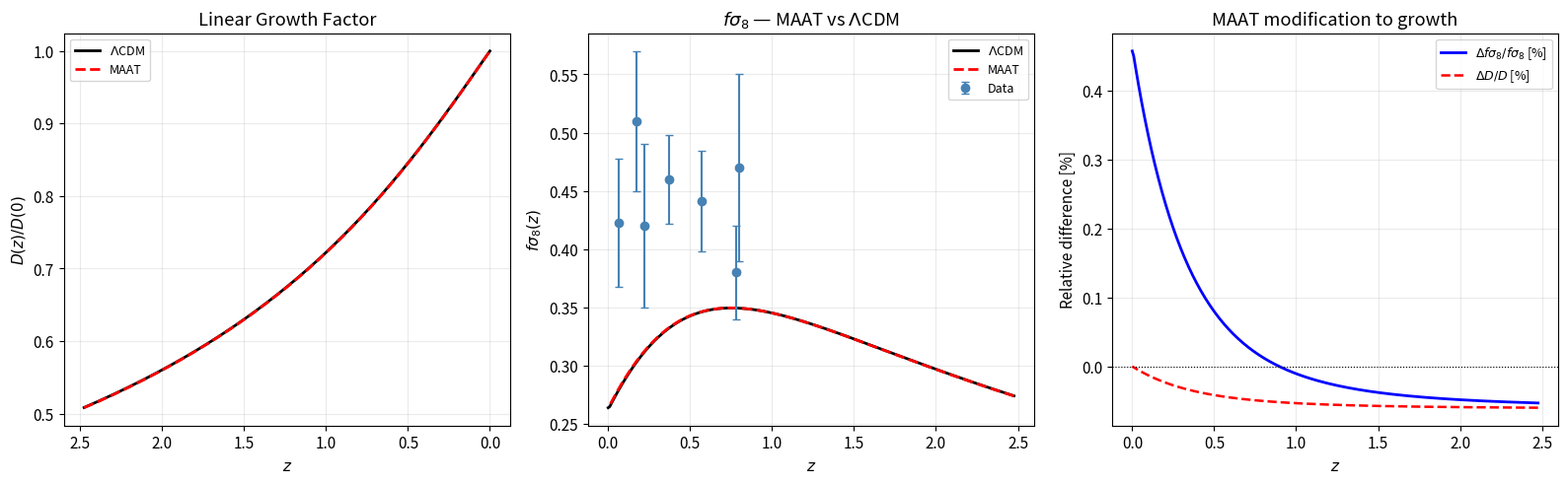
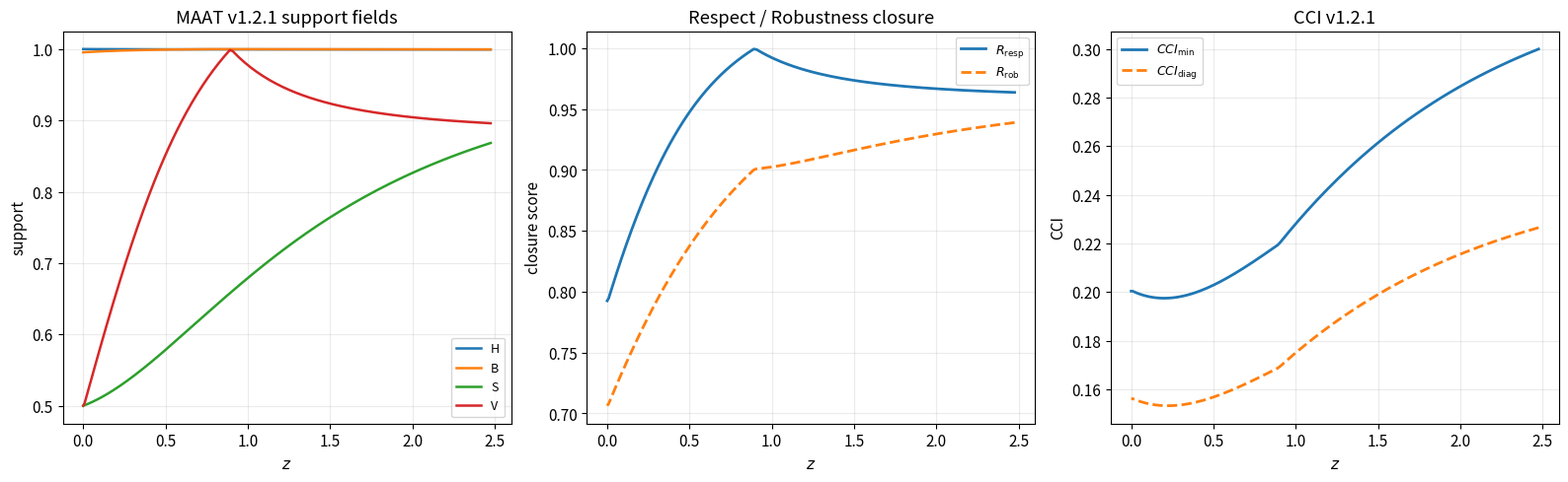
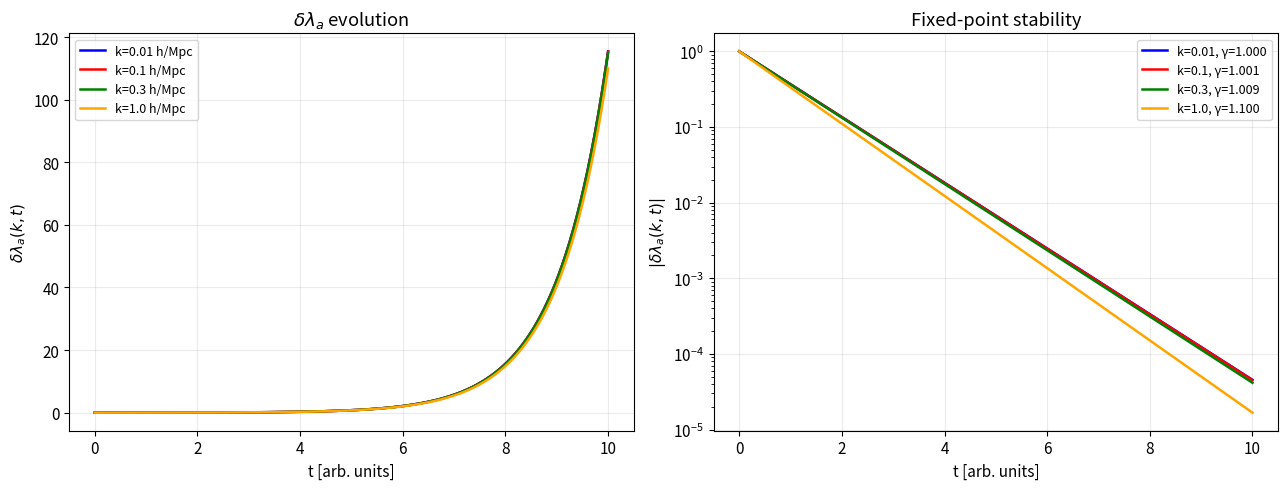

The matplotlib source for these figures, in order:
#!/usr/bin/env python3
"""
MAAT Paper 38 — v1.2.1 Robustness Closure Reproduction Script
=============================================================

Updates the Paper 35 growth pipeline with the MAAT v1.2.1 emergent
Respect / Robustness closure.

Core v1.2.1 closure:
    R_resp = (H * B * V)^(1/3)
    R_rob  = min(R_resp, (H * B * S * V)^(1/4))
    Stability = R_rob

CCI definitions:
    CCI_min  = S / (H + B + V + eps)
    CCI_diag = S / (H + B + V + R_rob + eps)

R_resp is NOT included separately in the CCI denominator to avoid double counting.

Requirements:
    numpy, matplotlib

Run:
    python3 maat_paper38_v121_robustness_closure.py
"""

from __future__ import annotations

import json
from pathlib import Path
from dataclasses import dataclass, asdict
import os

import numpy as np

os.environ.setdefault("MPLCONFIGDIR", "/tmp/codex-mpl-cache")
import matplotlib
matplotlib.use("Agg")
import matplotlib.pyplot as plt

plt.rcParams.update({
    "font.size": 11,
    "figure.dpi": 150,
    "savefig.dpi": 150,
})

OUTDIR = Path("paper38_v121_outputs")
OUTDIR.mkdir(exist_ok=True)

EPS = 1e-10


# ══════════════════════════════════════════════════════════════
# 0. PARAMETERS
# ══════════════════════════════════════════════════════════════

@dataclass(frozen=True)
class LCDMParams:
    H0: float = 67.4
    Omm: float = 0.315
    OmL: float = 0.685
    sigma8_0: float = 0.811
    gamma_growth: float = 0.55


@dataclass(frozen=True)
class MAATParams:
    Omm_MAAT: float = 0.00331
    w_MAAT: float = -0.801


@dataclass(frozen=True)
class DiffusionParams:
    tau_a: float = 1.0
    D_a: float = 0.1
    lam_star: float = 0.5


COSMO = LCDMParams()
MAAT = MAATParams()
DIFF = DiffusionParams()
MAAT_OFF = MAATParams(Omm_MAAT=0.0, w_MAAT=MAAT.w_MAAT)


# ══════════════════════════════════════════════════════════════
# 1. BACKGROUND COSMOLOGY
# ══════════════════════════════════════════════════════════════

def E2(a: np.ndarray, p: LCDMParams = COSMO, m: MAATParams = MAAT) -> np.ndarray:
    """E²(a) = H²(a)/H₀² including MAAT component."""
    return (
        p.Omm * a ** (-3)
        + p.OmL
        + m.Omm_MAAT * a ** (-3 * (1 + m.w_MAAT))
    )


def dE2da(a: np.ndarray, p: LCDMParams = COSMO, m: MAATParams = MAAT) -> np.ndarray:
    """dE²/da."""
    return (
        -3 * p.Omm * a ** (-4)
        - 3 * (1 + m.w_MAAT) * m.Omm_MAAT
        * a ** (-3 * (1 + m.w_MAAT) - 1)
    )


def Omm_eff(a: np.ndarray, p: LCDMParams = COSMO, m: MAATParams = MAAT) -> np.ndarray:
    """Effective matter fraction Ω_m(a)."""
    return p.Omm * a ** (-3) / np.maximum(E2(a, p, m), EPS)


def Omm_maat_eff(a: np.ndarray, p: LCDMParams = COSMO, m: MAATParams = MAAT) -> np.ndarray:
    """Effective MAAT fraction Ω_MAAT(a)."""
    return (
        m.Omm_MAAT * a ** (-3 * (1 + m.w_MAAT))
        / np.maximum(E2(a, p, m), EPS)
    )


# ══════════════════════════════════════════════════════════════
# 2. MODIFIED GROWTH EQUATION
# ══════════════════════════════════════════════════════════════

def growth_rhs(
    lna: float,
    y: list[float],
    include_maat: bool,
    p: LCDMParams = COSMO,
    m: MAATParams = MAAT,
) -> list[float]:
    """
    Growth equation in N = ln(a):

        δ'' + (2 - q) δ' = 3/2 [Ω_m(a) + μ_MAAT(a)] δ

    q = -1 - a/(2E²) dE²/da

    μ_MAAT = Ω_MAAT(a) * (1 - w_MAAT)
    """

    a = float(np.exp(lna))
    m_bg = m if include_maat else MAAT_OFF

    e2 = float(E2(np.array([a]), p, m_bg)[0])
    de = float(dE2da(np.array([a]), p, m_bg)[0])

    q = -1.0 - a * de / (2.0 * e2)

    om = float(Omm_eff(np.array([a]), p, m_bg)[0])
    source = 1.5 * om

    if include_maat:
        om_m = float(Omm_maat_eff(np.array([a]), p, m)[0])
        mu_maat = om_m * (1.0 - m.w_MAAT)
        source += 1.5 * mu_maat

    delta, delta_prime = y
    return [
        delta_prime,
        -(2.0 - q) * delta_prime + source * delta,
    ]


def integrate_growth(
    lna_arr: np.ndarray,
    include_maat: bool = True,
    p: LCDMParams = COSMO,
    m: MAATParams = MAAT,
) -> np.ndarray:
    """RK4 integration of linear growth."""

    y = [1.0, 1.0]
    dlna = float(lna_arr[1] - lna_arr[0])
    result = [y[0]]

    for i in range(1, len(lna_arr)):
        ln = float(lna_arr[i - 1])

        k1 = growth_rhs(ln, y, include_maat, p, m)
        k2 = growth_rhs(
            ln + 0.5 * dlna,
            [y[j] + 0.5 * dlna * k1[j] for j in range(2)],
            include_maat,
            p,
            m,
        )
        k3 = growth_rhs(
            ln + 0.5 * dlna,
            [y[j] + 0.5 * dlna * k2[j] for j in range(2)],
            include_maat,
            p,
            m,
        )
        k4 = growth_rhs(
            ln + dlna,
            [y[j] + dlna * k3[j] for j in range(2)],
            include_maat,
            p,
            m,
        )

        y = [
            y[j] + (dlna / 6.0) * (k1[j] + 2 * k2[j] + 2 * k3[j] + k4[j])
            for j in range(2)
        ]

        result.append(y[0])

    return np.array(result)


def fsigma8_from_D(
    lna_arr: np.ndarray,
    D_arr: np.ndarray,
    sigma8_0: float,
) -> np.ndarray:
    """fσ8 = f(z) σ8,0 D(z)/D(0)."""

    D_norm = D_arr / np.maximum(D_arr[-1], EPS)
    f_arr = np.gradient(np.log(np.maximum(D_arr, EPS)), lna_arr)
    return f_arr * sigma8_0 * D_norm


# ══════════════════════════════════════════════════════════════
# 3. MAAT v1.2.1 RESPECT / ROBUSTNESS CLOSURE
# ══════════════════════════════════════════════════════════════

def support_from_defect(d: np.ndarray) -> np.ndarray:
    """Γ = 1/(1+d), with d ≥ 0."""
    return 1.0 / (1.0 + np.maximum(d, 0.0))


def r_resp(H: np.ndarray, B: np.ndarray, V: np.ndarray) -> np.ndarray:
    """R_resp = (H B V)^(1/3)."""
    return np.power(np.maximum(H * B * V, EPS), 1.0 / 3.0)


def r_rob(H: np.ndarray, B: np.ndarray, S: np.ndarray, V: np.ndarray) -> np.ndarray:
    """R_rob = min(R_resp, (H B S V)^(1/4))."""
    resp = r_resp(H, B, V)
    full_bound = np.power(np.maximum(H * B * S * V, EPS), 1.0 / 4.0)
    return np.minimum(resp, full_bound)


def cci_v121(
    H: np.ndarray,
    B: np.ndarray,
    S: np.ndarray,
    V: np.ndarray,
    robustness_weighted: bool = True,
) -> np.ndarray:
    """
    MAAT v1.2.1 CCI.

    Minimal:
        CCI = S / (H+B+V+eps)

    Diagnostic:
        CCI = S / (H+B+V+R_rob+eps)

    R_resp is not included separately.
    """

    if robustness_weighted:
        rob = r_rob(H, B, S, V)
        denom = H + B + V + rob + EPS
    else:
        denom = H + B + V + EPS

    return S / np.maximum(denom, EPS)


def build_v121_structural_supports(
    a_arr: np.ndarray,
    dD_rel: np.ndarray,
    dfs_rel: np.ndarray,
    p: LCDMParams = COSMO,
    m: MAATParams = MAAT,
) -> dict[str, np.ndarray]:
    """
    Builds diagnostic support fields H,B,S,V from existing cosmological proxies.

    These are proxy supports, not fundamental field measurements.

    H defect: growth-amplitude deviation |ΔD/D|
    B defect: growth-rate deviation |Δfσ8/fσ8|
    S defect: MAAT fraction activity proxy, normalized
    V defect: relative growth stress proxy, normalized
    """

    OmM = Omm_maat_eff(a_arr, p, m)

    dH = np.abs(dD_rel)
    dB = np.abs(dfs_rel)

    dS = OmM / np.maximum(np.max(OmM), EPS)

    abs_dfs = np.abs(dfs_rel)
    dV = abs_dfs / np.maximum(np.max(abs_dfs), EPS)

    H = support_from_defect(dH)
    B = support_from_defect(dB)
    S = support_from_defect(dS)
    V = support_from_defect(dV)

    Rresp = r_resp(H, B, V)
    Rrob = r_rob(H, B, S, V)

    CCI_min = cci_v121(H, B, S, V, robustness_weighted=False)
    CCI_diag = cci_v121(H, B, S, V, robustness_weighted=True)

    return {
        "dH": dH,
        "dB": dB,
        "dS": dS,
        "dV": dV,
        "H": H,
        "B": B,
        "S": S,
        "V": V,
        "R_resp": Rresp,
        "R_rob": Rrob,
        "CCI_min": CCI_min,
        "CCI_diag": CCI_diag,
        "Omega_MAAT": OmM,
    }


# ══════════════════════════════════════════════════════════════
# 4. δλ_a PERTURBATION IN FOURIER SPACE
# ══════════════════════════════════════════════════════════════

def delta_lambda_evolution(
    k_vals: list[float],
    t_arr: np.ndarray,
    d: DiffusionParams = DIFF,
    eps_coupling: float | None = None,
    p: LCDMParams = COSMO,
    m: MAATParams = MAAT,
) -> dict[float, dict[str, np.ndarray | float]]:
    """
    tau_a * d_t δλ_a = -(1 + D_a k²) δλ_a + S_k(t)

    Source:
        S_k = eps_coupling * exp(t)

    eps_coupling = Ω_MAAT / Ω_m
    """

    if eps_coupling is None:
        eps_coupling = m.Omm_MAAT / p.Omm

    dt = float(t_arr[1] - t_arr[0])
    results = {}

    for k in k_vals:
        gamma_k = (1.0 + d.D_a * k ** 2) / d.tau_a
        dlam = np.zeros(len(t_arr))
        dlam[0] = 0.0

        for i in range(1, len(t_arr)):
            source = eps_coupling * np.exp(t_arr[i - 1])
            dlam[i] = dlam[i - 1] + dt * ((-gamma_k * dlam[i - 1] + source) / d.tau_a)

        results[k] = {
            "gamma_k": gamma_k,
            "dlam_arr": dlam,
            "dlam_t5": float(dlam[int(len(t_arr) * 0.5)]),
        }

    return results


# ══════════════════════════════════════════════════════════════
# 5. POSITIVITY STRESS TEST
# ══════════════════════════════════════════════════════════════

def positivity_stress_test(d: DiffusionParams = DIFF) -> dict[str, dict[str, float | bool]]:
    """
    PDE:
        tau_a * d_t lambda = D_a ∇² lambda - lambda + lambda*
    """

    N = 200
    L = 10.0
    dx = L / N
    dt = 0.001
    T = 20.0
    steps = int(T / dt)
    x = np.linspace(0, L, N)

    np.random.seed(42)

    scenarios = {
        "near-zero": 0.01 * np.ones(N),
        "spike-down": 0.5 * np.ones(N) - 0.49 * np.sin(2 * np.pi * x / L) ** 2,
        "random-small": 0.05 * np.abs(np.random.randn(N)),
    }

    results = {}

    for name, lam_init in scenarios.items():
        lam = lam_init.copy()
        min_ever = float(np.min(lam))

        for _ in range(steps):
            laplacian = (np.roll(lam, -1) - 2 * lam + np.roll(lam, 1)) / dx ** 2
            dlam_dt = (d.D_a * laplacian - lam + d.lam_star) / d.tau_a
            lam = lam + dt * dlam_dt

            val = float(np.min(lam))
            if val < min_ever:
                min_ever = val

        results[name] = {
            "init_min": float(np.min(lam_init)),
            "min_ever": min_ever,
            "final_min": float(np.min(lam)),
            "final_mean": float(np.mean(lam)),
            "positive": bool(min_ever >= -1e-9),
        }

    return results


# ══════════════════════════════════════════════════════════════
# 6. FIXED-POINT STABILITY
# ══════════════════════════════════════════════════════════════

def fixedpoint_stability(
    k_vals: list[float],
    t_arr: np.ndarray,
    d: DiffusionParams = DIFF,
) -> dict[float, dict[str, np.ndarray | float]]:
    """
    tau_a * d_t δ_a = D_a ∇² δ_a - δ_a

    δ_k(t) = δ_k(0) exp(-γ_k t)
    γ_k = (1 + D_a k²)/tau_a
    """

    results = {}

    for k in k_vals:
        gamma_k = (1.0 + d.D_a * k ** 2) / d.tau_a
        delta_t = np.exp(-gamma_k * t_arr)

        results[k] = {
            "gamma_k": gamma_k,
            "delta_t": delta_t,
            "decay_time": 1.0 / gamma_k,
        }

    return results


# ══════════════════════════════════════════════════════════════
# 7. ENERGY CONDITIONS
# ══════════════════════════════════════════════════════════════

def energy_conditions(m: MAATParams = MAAT) -> dict[str, float | bool]:
    rho = 1.0
    p = m.w_MAAT * rho

    return {
        "w_MAAT": m.w_MAAT,
        "NEC": rho + p,
        "WEC_rho": rho >= 0,
        "WEC_NEC": (rho + p) >= 0,
        "SEC": rho + 3 * p,
        "DEC_rho": rho >= 0,
        "DEC_p": abs(p) <= rho,
        "NEC_ok": (rho + p) >= 0,
        "WEC_ok": rho >= 0 and (rho + p) >= 0,
        "SEC_ok": (rho + 3 * p) >= 0,
        "DEC_ok": rho >= 0 and abs(p) <= rho,
    }


# ══════════════════════════════════════════════════════════════
# 8. PLOTTING
# ══════════════════════════════════════════════════════════════

def make_growth_figures(
    z_arr: np.ndarray,
    a_arr: np.ndarray,
    D_lcdm_n: np.ndarray,
    D_maat_n: np.ndarray,
    fs8_lcdm: np.ndarray,
    fs8_maat: np.ndarray,
    dD_rel: np.ndarray,
    dfs_rel: np.ndarray,
) -> None:
    fsig8_data = np.array([
        [0.067, 0.423, 0.055],
        [0.17, 0.510, 0.060],
        [0.22, 0.420, 0.070],
        [0.37, 0.460, 0.038],
        [0.57, 0.441, 0.043],
        [0.78, 0.380, 0.040],
        [0.80, 0.470, 0.080],
    ])

    mask = z_arr < 2.5

    fig, axes = plt.subplots(1, 3, figsize=(16, 5))

    ax = axes[0]
    ax.plot(z_arr[mask], D_lcdm_n[mask], "k-", lw=2, label=r"$\Lambda$CDM")
    ax.plot(z_arr[mask], D_maat_n[mask], "r--", lw=2, label="MAAT")
    ax.set_xlabel("$z$")
    ax.set_ylabel("$D(z)/D(0)$")
    ax.set_title("Linear Growth Factor")
    ax.legend(fontsize=9)
    ax.grid(alpha=0.25)
    ax.invert_xaxis()

    ax = axes[1]
    ax.errorbar(
        fsig8_data[:, 0],
        fsig8_data[:, 1],
        yerr=fsig8_data[:, 2],
        fmt="o",
        color="steelblue",
        capsize=3,
        label="Data",
        zorder=3,
    )
    ax.plot(z_arr[mask], fs8_lcdm[mask], "k-", lw=2, label=r"$\Lambda$CDM")
    ax.plot(z_arr[mask], fs8_maat[mask], "r--", lw=2, label="MAAT")
    ax.set_xlabel("$z$")
    ax.set_ylabel(r"$f\sigma_8(z)$")
    ax.set_title(r"$f\sigma_8$ — MAAT vs $\Lambda$CDM")
    ax.legend(fontsize=9)
    ax.grid(alpha=0.25)

    ax = axes[2]
    ax.plot(z_arr[mask], dfs_rel[mask] * 100, "b-", lw=2, label=r"$\Delta f\sigma_8/f\sigma_8$ [%]")
    ax.plot(z_arr[mask], dD_rel[mask] * 100, "r--", lw=1.8, label=r"$\Delta D/D$ [%]")
    ax.axhline(0, color="k", lw=0.8, ls=":")
    ax.set_xlabel("$z$")
    ax.set_ylabel("Relative difference [%]")
    ax.set_title("MAAT modification to growth")
    ax.legend(fontsize=9)
    ax.grid(alpha=0.25)

    fig.tight_layout()
    fig.savefig(OUTDIR / "fig_paper38_growth.png", bbox_inches="tight")
    plt.close(fig)


def make_structural_figures(z_arr: np.ndarray, structural: dict[str, np.ndarray]) -> None:
    mask = z_arr < 2.5

    fig, axes = plt.subplots(1, 3, figsize=(16, 5))

    ax = axes[0]
    for key in ["H", "B", "S", "V"]:
        ax.plot(z_arr[mask], structural[key][mask], lw=1.8, label=key)
    ax.set_xlabel("$z$")
    ax.set_ylabel("support")
    ax.set_title("MAAT v1.2.1 support fields")
    ax.legend(fontsize=9)
    ax.grid(alpha=0.25)

    ax = axes[1]
    ax.plot(z_arr[mask], structural["R_resp"][mask], lw=2, label=r"$R_{\rm resp}$")
    ax.plot(z_arr[mask], structural["R_rob"][mask], lw=2, ls="--", label=r"$R_{\rm rob}$")
    ax.set_xlabel("$z$")
    ax.set_ylabel("closure score")
    ax.set_title("Respect / Robustness closure")
    ax.legend(fontsize=9)
    ax.grid(alpha=0.25)

    ax = axes[2]
    ax.plot(z_arr[mask], structural["CCI_min"][mask], lw=2, label=r"$CCI_{\rm min}$")
    ax.plot(z_arr[mask], structural["CCI_diag"][mask], lw=2, ls="--", label=r"$CCI_{\rm diag}$")
    ax.set_xlabel("$z$")
    ax.set_ylabel("CCI")
    ax.set_title("CCI v1.2.1")
    ax.legend(fontsize=9)
    ax.grid(alpha=0.25)

    fig.tight_layout()
    fig.savefig(OUTDIR / "fig_paper38_v121_closure.png", bbox_inches="tight")
    plt.close(fig)


def make_perturbation_figures(
    k_vals: list[float],
    t_arr: np.ndarray,
    dlam_results: dict,
    fp_results: dict,
) -> None:
    colors = ["b", "r", "g", "orange"]

    fig, axes = plt.subplots(1, 2, figsize=(13, 5))

    ax = axes[0]
    for i, k in enumerate(k_vals):
        ax.plot(
            t_arr,
            dlam_results[k]["dlam_arr"],
            color=colors[i],
            lw=1.8,
            label=f"k={k} h/Mpc",
        )
    ax.set_xlabel("t [arb. units]")
    ax.set_ylabel(r"$\delta\lambda_a(k,t)$")
    ax.set_title(r"$\delta\lambda_a$ evolution")
    ax.legend(fontsize=9)
    ax.grid(alpha=0.25)

    ax = axes[1]
    for i, k in enumerate(k_vals):
        ax.semilogy(
            t_arr,
            np.abs(fp_results[k]["delta_t"]),
            color=colors[i],
            lw=1.8,
            label=f"k={k}, γ={fp_results[k]['gamma_k']:.3f}",
        )
    ax.set_xlabel("t [arb. units]")
    ax.set_ylabel(r"$|\delta\lambda_a(k,t)|$")
    ax.set_title("Fixed-point stability")
    ax.legend(fontsize=9)
    ax.grid(alpha=0.25)

    fig.tight_layout()
    fig.savefig(OUTDIR / "fig_paper38_perturbations.png", bbox_inches="tight")
    plt.close(fig)


# ══════════════════════════════════════════════════════════════
# 9. MAIN
# ══════════════════════════════════════════════════════════════

def main() -> None:
    print("=" * 72)
    print("MAAT Paper 38 — v1.2.1 Robustness Closure")
    print("=" * 72)

    lna = np.linspace(np.log(0.01), 0.0, 500)
    a_arr = np.exp(lna)
    z_arr = 1.0 / a_arr - 1.0

    D_lcdm = integrate_growth(lna, include_maat=False)
    D_maat = integrate_growth(lna, include_maat=True)

    D_lcdm_n = D_lcdm / np.maximum(D_lcdm[-1], EPS)
    D_maat_n = D_maat / np.maximum(D_maat[-1], EPS)

    fs8_lcdm = fsigma8_from_D(lna, D_lcdm, COSMO.sigma8_0)
    fs8_maat = fsigma8_from_D(lna, D_maat, COSMO.sigma8_0)

    dD_rel = (D_maat_n - D_lcdm_n) / np.maximum(D_lcdm_n, EPS)
    dfs_rel = (fs8_maat - fs8_lcdm) / np.maximum(np.abs(fs8_lcdm), EPS)

    mask_z2 = z_arr < 2.0
    max_dD = float(np.max(np.abs(dD_rel[mask_z2])) * 100)
    max_dfs = float(np.max(np.abs(dfs_rel[mask_z2])) * 100)

    print("\n--- Growth: MAAT vs ΛCDM ---")
    print(f"{'z':>6}  {'D_MAAT/D_LCDM':>14}  {'ΔD/D [%]':>10}  {'Δfσ8/fσ8 [%]':>14}")

    for zc in [0.0, 0.3, 0.57, 0.85, 1.0, 2.0]:
        idx = int(np.argmin(np.abs(z_arr - zc)))
        print(
            f"{zc:6.2f}  "
            f"{D_maat_n[idx] / np.maximum(D_lcdm_n[idx], EPS):14.6f}  "
            f"{dD_rel[idx] * 100:10.4f}  "
            f"{dfs_rel[idx] * 100:14.4f}"
        )

    print(f"\nMax |ΔD/D|      = {max_dD:.4f} %")
    print(f"Max |Δfσ8/fσ8| = {max_dfs:.4f} %")

    structural = build_v121_structural_supports(a_arr, dD_rel, dfs_rel)

    print("\n--- MAAT v1.2.1 Respect / Robustness Closure ---")
    print(f"<H>        = {np.mean(structural['H']):.6f}")
    print(f"<B>        = {np.mean(structural['B']):.6f}")
    print(f"<S>        = {np.mean(structural['S']):.6f}")
    print(f"<V>        = {np.mean(structural['V']):.6f}")
    print(f"<R_resp>   = {np.mean(structural['R_resp']):.6f}")
    print(f"<R_rob>    = {np.mean(structural['R_rob']):.6f}")
    print(f"<CCI_min>  = {np.mean(structural['CCI_min']):.6f}")
    print(f"<CCI_diag> = {np.mean(structural['CCI_diag']):.6f}")
    print("Stability = R_rob")

    k_vals = [0.01, 0.10, 0.30, 1.00]
    t_arr = np.linspace(0.0, 10.0, 1000)
    eps_c = MAAT.Omm_MAAT / COSMO.Omm

    dlam_results = delta_lambda_evolution(k_vals, t_arr, eps_coupling=eps_c)

    print(f"\n--- δλ_a Perturbation (ε_coupling = {eps_c:.5f}) ---")
    print(f"{'k [h/Mpc]':>12}  {'γ_k':>8}  {'δλ_a(t=5)':>12}  {'decay time':>12}")

    for k in k_vals:
        r = dlam_results[k]
        print(
            f"{k:12.2f}  "
            f"{r['gamma_k']:8.4f}  "
            f"{r['dlam_t5']:12.6f}  "
            f"{1 / r['gamma_k']:12.4f}"
        )

    pos_results = positivity_stress_test()
    all_positive = all(bool(r["positive"]) for r in pos_results.values())

    print("\n--- Positivity Stress Test ---")
    print(f"{'Scenario':>15}  {'init min':>10}  {'min ever':>12}  {'positive':>10}")

    for name, r in pos_results.items():
        print(
            f"{name:>15}  "
            f"{r['init_min']:10.4f}  "
            f"{r['min_ever']:12.8f}  "
            f"{'✓' if r['positive'] else '✗':>10}"
        )

    fp_results = fixedpoint_stability(k_vals, t_arr)

    print("\n--- Fixed-Point Stability ---")
    print(f"{'k [h/Mpc]':>12}  {'γ_k':>8}  {'decay time':>12}")

    for k in k_vals:
        r = fp_results[k]
        print(f"{k:12.2f}  {r['gamma_k']:8.4f}  {r['decay_time']:12.4f}")

    ec = energy_conditions()

    print(f"\n--- Energy Conditions (w_MAAT = {ec['w_MAAT']}) ---")
    print(f"NEC: {ec['NEC']:.4f}  {'✓' if ec['NEC_ok'] else '✗'}")
    print(f"WEC: {'✓' if ec['WEC_ok'] else '✗'}")
    print(f"SEC: {ec['SEC']:.4f}  {'✓' if ec['SEC_ok'] else '✗ expected for dark-energy-like sector'}")
    print(f"DEC: {'✓' if ec['DEC_ok'] else '✗'}")

    # CSV exports
    growth_data = np.column_stack([
        z_arr,
        a_arr,
        D_lcdm_n,
        D_maat_n,
        fs8_lcdm,
        fs8_maat,
        dD_rel * 100,
        dfs_rel * 100,
    ])

    np.savetxt(
        OUTDIR / "paper38_growth_curves.csv",
        growth_data,
        delimiter=",",
        header="z,a,D_LCDM,D_MAAT,fsigma8_LCDM,fsigma8_MAAT,dD_pct,dfsigma8_pct",
        comments="",
    )

    structural_data = np.column_stack([
        z_arr,
        a_arr,
        structural["dH"],
        structural["dB"],
        structural["dS"],
        structural["dV"],
        structural["H"],
        structural["B"],
        structural["S"],
        structural["V"],
        structural["R_resp"],
        structural["R_rob"],
        structural["CCI_min"],
        structural["CCI_diag"],
        structural["Omega_MAAT"],
    ])

    np.savetxt(
        OUTDIR / "paper38_v121_structural_closure.csv",
        structural_data,
        delimiter=",",
        header=(
            "z,a,dH,dB,dS,dV,H,B,S,V,"
            "R_resp,R_rob,CCI_min,CCI_diag,Omega_MAAT"
        ),
        comments="",
    )

    dlam_rows = []
    for k in k_vals:
        for i, t in enumerate(t_arr):
            dlam_rows.append([k, t, dlam_results[k]["dlam_arr"][i]])

    np.savetxt(
        OUTDIR / "paper38_dlambda_evolution.csv",
        np.array(dlam_rows),
        delimiter=",",
        header="k_hMpc,t,delta_lambda_a",
        comments="",
    )

    make_growth_figures(
        z_arr,
        a_arr,
        D_lcdm_n,
        D_maat_n,
        fs8_lcdm,
        fs8_maat,
        dD_rel,
        dfs_rel,
    )

    make_structural_figures(z_arr, structural)
    make_perturbation_figures(k_vals, t_arr, dlam_results, fp_results)

    summary = {
        "paper": "MAAT Paper 38 — v1.2.1 Robustness Closure",
        "cosmology": asdict(COSMO),
        "maat": asdict(MAAT),
        "diffusion": asdict(DIFF),
        "growth_results": {
            "max_dD_pct_z_lt_2": max_dD,
            "max_dfsigma8_pct_z_lt_2": max_dfs,
        },
        "maat_v121_closure": {
            "definition": {
                "R_resp": "(H*B*V)^(1/3)",
                "R_rob": "min(R_resp, (H*B*S*V)^(1/4))",
                "Stability": "R_rob",
                "CCI_min": "S/(H+B+V+eps)",
                "CCI_diag": "S/(H+B+V+R_rob+eps)",
                "note": "R_resp is not included separately in CCI denominator to avoid double counting.",
            },
            "means": {
                "H": float(np.mean(structural["H"])),
                "B": float(np.mean(structural["B"])),
                "S": float(np.mean(structural["S"])),
                "V": float(np.mean(structural["V"])),
                "R_resp": float(np.mean(structural["R_resp"])),
                "R_rob": float(np.mean(structural["R_rob"])),
                "CCI_min": float(np.mean(structural["CCI_min"])),
                "CCI_diag": float(np.mean(structural["CCI_diag"])),
            },
            "mins": {
                "R_resp": float(np.min(structural["R_resp"])),
                "R_rob": float(np.min(structural["R_rob"])),
                "CCI_min": float(np.min(structural["CCI_min"])),
                "CCI_diag": float(np.min(structural["CCI_diag"])),
            },
            "maxs": {
                "R_resp": float(np.max(structural["R_resp"])),
                "R_rob": float(np.max(structural["R_rob"])),
                "CCI_min": float(np.max(structural["CCI_min"])),
                "CCI_diag": float(np.max(structural["CCI_diag"])),
            },
        },
        "dlambda_results": {
            str(k): {
                "gamma_k": float(v["gamma_k"]),
                "dlam_t5": float(v["dlam_t5"]),
            }
            for k, v in dlam_results.items()
        },
        "positivity_results": pos_results,
        "fixedpoint_stability": {
            str(k): {
                "gamma_k": float(v["gamma_k"]),
                "decay_time": float(v["decay_time"]),
            }
            for k, v in fp_results.items()
        },
        "energy_conditions": {
            k: float(v) if isinstance(v, float) else bool(v)
            for k, v in ec.items()
        },
    }

    with open(OUTDIR / "paper38_summary.json", "w", encoding="utf-8") as f:
        json.dump(summary, f, indent=2)

    print("\n" + "=" * 72)
    print("PAPER 38 KEY RESULTS")
    print("=" * 72)
    print(f"Max |ΔD/D|          = {max_dD:.4f} %")
    print(f"Max |Δfσ8/fσ8|      = {max_dfs:.4f} %")
    print(f"Mean R_resp         = {np.mean(structural['R_resp']):.6f}")
    print(f"Mean R_rob          = {np.mean(structural['R_rob']):.6f}")
    print(f"Mean CCI_min        = {np.mean(structural['CCI_min']):.6f}")
    print(f"Mean CCI_diag       = {np.mean(structural['CCI_diag']):.6f}")
    print(f"λ_a positivity      = {'✓ ALL SCENARIOS' if all_positive else '✗ VIOLATION'}")
    print("Fixed-point stable  = ✓ all γ_k > 0")
    print(f"\nOutputs: {OUTDIR.resolve()}")
    print("Run: python3 maat_paper38_v121_robustness_closure.py")


if __name__ == "__main__":
    main()
